Run: headless pygame with SDL's dummy video driver; simulated clock (each Clock.tick advances the game by its frame time, no real sleeping); random seed 0; keys injected as events and as key.get_pressed() state; mouse plan: one left click at the window centre at the start of phase 2, then a move to the lower-right quarter at the start of phase 3.
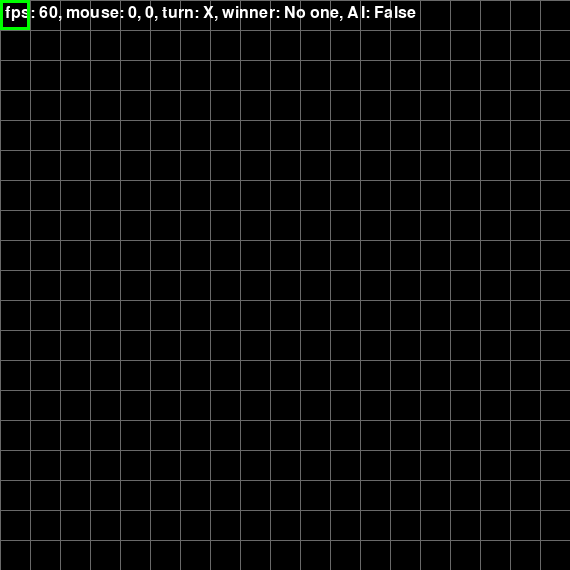
Frame 1 of 4 · flips 1–60 · no input
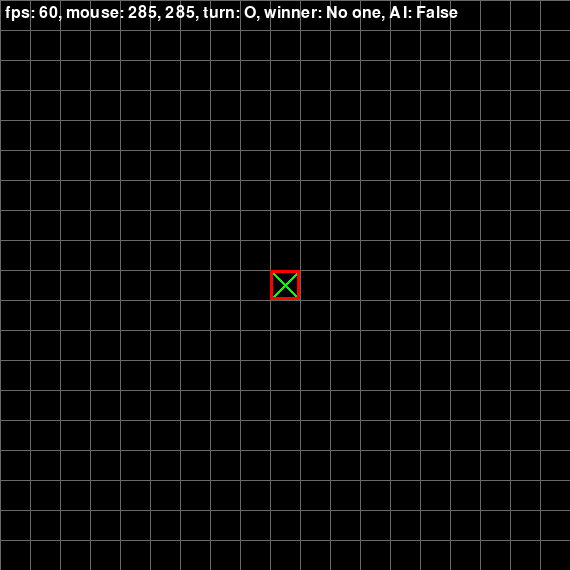
Frame 2 of 4 · flips 61–180 · clicked the window centre · tapped SPACE, RETURN · held RIGHT (→), D
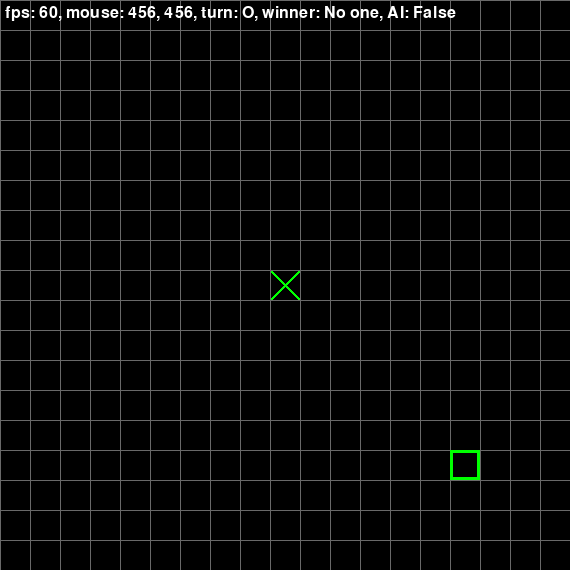
Frame 3 of 4 · flips 181–300 · moved the mouse to the lower-right quarter · held DOWN (↓), S
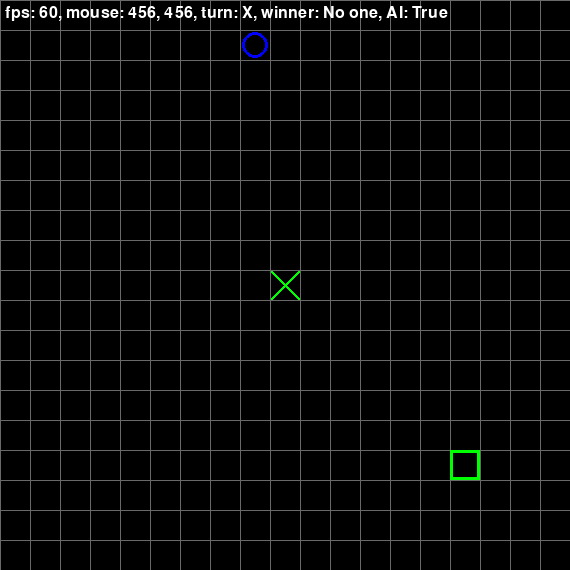
Frame 4 of 4 · flips 301–420 · held LEFT (←), A, UP (↑), W

The pygame program that drew these frames:

from random import randint

import pygame as pygame
from pygame.font import Font

BLACK_COLOR = pygame.Color('black')
WHITE_COLOR = pygame.Color('white')
GRAY_COLOR = pygame.Color('dimgray')
BLUE_COLOR = pygame.Color('blue')
DARK_GREEN_COLOR = pygame.Color('forestgreen')
GREEN_COLOR = pygame.Color('green')
RED_COLOR = pygame.Color('red')

FPS = 50

TILE = 30
W_TILES, H_TILES = 19, 19

SCREEN_SIZE = WIDTH, HEIGHT = W_TILES * TILE, H_TILES * TILE

# world state
CROSS = 1
ZERO = -1
EMPTY = 0
#cells = [[randint(-1, 1) for i in range(WIDTH // TILE)] for j in range(H_TILES)]
cells = None
clock = None

mouse_x, mouse_y = 0, 0

# control flags
turn = CROSS
winner = None
play_with_ai = False


def check_winner(cells):
    x_len = len(cells[0])
    y_len = len(cells)
    for y in range(y_len):
        for x in range(x_len):
            # Horizontal check
            if abs(sum(cells[y][x:x + 5])) == 5:
                return -turn
            # Vertical check
            if y + 5 < y_len:
                y_sum = 0
                for i in range(y, y + 6):
                    y_sum += cells[i][x]
                if abs(y_sum) == 5:
                    return -turn
            # Up right
            ur_sum = 0
            for plus in range(5):
                if y - plus < 0 or x + plus >= x_len:
                    break
                ur_sum += cells[y - plus][x + plus]
            if abs(ur_sum) == 5:
                return -turn

            # Down right
            dr_sum = 0
            for plus in range(5):
                if y + plus >= y_len or x + plus >= x_len:
                    break
                dr_sum += cells[y + plus][x + plus]
            if abs(dr_sum) == 5:
                return -turn


def draw(screen):
    screen.fill(BLACK_COLOR)

    # cells
    for x in range(W_TILES):
        for y in range(H_TILES):
            if cells[y][x] == CROSS:
                # draw x
                x_screen = x * TILE
                y_screen = y * TILE
                x_screen_end = x * TILE + TILE
                y_screen_end = y * TILE + TILE
                pygame.draw.line(
                    screen, GREEN_COLOR,
                    (x_screen, y_screen), (x_screen_end, y_screen_end),
                    3
                )

                x_screen = x * TILE
                y_screen = y * TILE + TILE
                x_screen_end = x * TILE + TILE
                y_screen_end = y * TILE

                pygame.draw.line(
                    screen, GREEN_COLOR,
                    (x_screen, y_screen), (x_screen_end, y_screen_end),
                    3
                )
            elif cells[y][x] == ZERO:
                # draw o
                x_screen = x * TILE + TILE // 2
                y_screen = y * TILE + TILE // 2
                pygame.draw.circle(screen, BLUE_COLOR, (x_screen, y_screen), TILE // 2 - 2, 3)


    # vertical lines
    for x in range(0, WIDTH, TILE):
        pygame.draw.line(screen, GRAY_COLOR, (x, 0), (x, HEIGHT))

    # horizontal lines
    for y in range(0, HEIGHT, TILE):
        pygame.draw.line(screen, GRAY_COLOR, (0, y), (WIDTH, y))

    turn_text = 'X' if turn == CROSS else 'O'
    if winner:
        winner_text = 'X' if winner == CROSS else 'O'
    else:
        winner_text = 'No one'
    # debug text
    text_surface = font.render(
        f"fps: {int(clock.get_fps())}, mouse: {mouse_x}, {mouse_y}, turn: {turn_text}, winner: {winner_text}, "
        f"AI: {play_with_ai}",
        1, WHITE_COLOR
    )
    screen.blit(text_surface, (5, 5))

    if winner == CROSS or winner == ZERO:
        text_surface = font.render(f"Победил {winner_text}!", 1, RED_COLOR)
        screen.blit(text_surface, (WIDTH // 2 - 40, HEIGHT // 2))
    else:
        # cursor
        x = mouse_x // TILE
        y = mouse_y // TILE

        x_screen = x * TILE
        y_screen = y * TILE

        if cells[y][x] != EMPTY:
            draw_color = RED_COLOR
        else:
            draw_color = GREEN_COLOR

        pygame.draw.rect(
            screen, draw_color,
            (x_screen, y_screen, TILE, TILE),
            3
        )

def ai_move():
    global cells, turn
    turn = CROSS
    x_len = len(cells[0]) - 1
    y_len = len(cells) - 1
    while 1:
        rand_y = randint(0, y_len)
        rand_x = randint(0, x_len)
        if cells[rand_y][rand_x] == EMPTY:
            cells[randint(0, y_len)][randint(0, x_len)] = ZERO
            return


def start():
    global winner, font, cells, clock, turn, mouse_x, mouse_y, play_with_ai
    pygame.init()
    screen = pygame.display.set_mode(SCREEN_SIZE)
    font = Font(None, 24)
    clock = pygame.time.Clock()
    cells = [[EMPTY for i in range(WIDTH // TILE)] for j in range(H_TILES)]

    running = True
    while running:
        for event in pygame.event.get():
            if event.type == pygame.QUIT:
                running = False
            elif event.type == pygame.KEYDOWN:  # Keyboard processing
                if event.key == pygame.K_r:
                    winner = None
                    cells = [[EMPTY for i in range(WIDTH // TILE)] for j in range(H_TILES)]
                    turn = CROSS
                elif event.key == pygame.K_a:
                    play_with_ai = not play_with_ai
            elif event.type == pygame.MOUSEMOTION:
                mouse_x, mouse_y = event.pos
            elif event.type == pygame.MOUSEBUTTONUP:
                x = mouse_x // TILE
                y = mouse_y // TILE

                if cells[y][x] == EMPTY:
                    if turn == CROSS:
                        cells[y][x] = CROSS
                        turn = ZERO
                    elif turn == ZERO:
                        cells[y][x] = ZERO
                        turn = CROSS

        draw(screen)
        winner = check_winner(cells)
        if play_with_ai and turn == ZERO:
            ai_move()
        pygame.display.flip()
        clock.tick(FPS)

    pygame.quit()

start()
